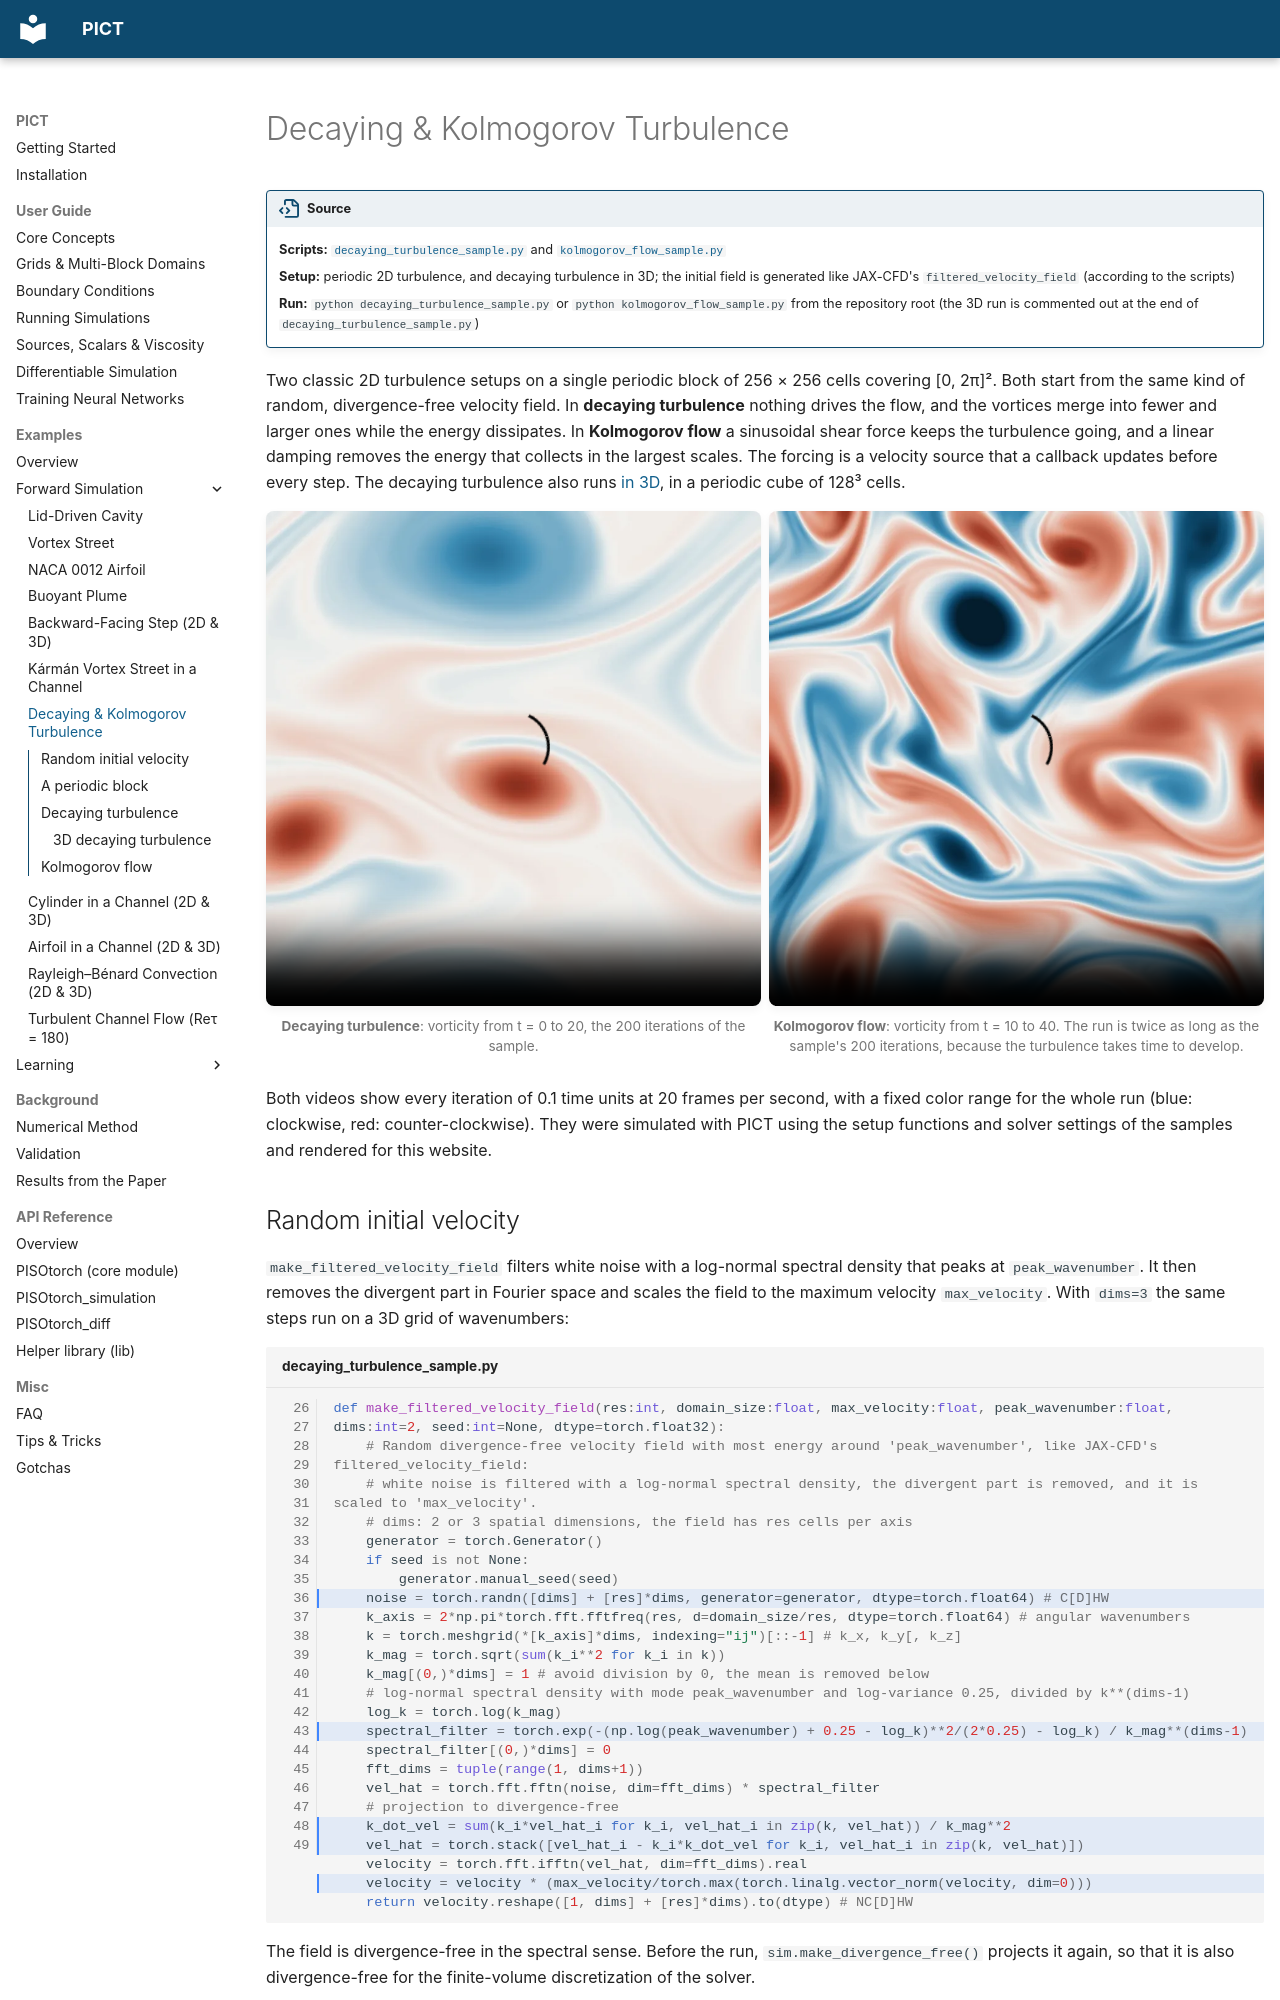

repository: tum-pbs/PICT-web · page: examples/periodic_turbulence/index.html · generator: mkdocs

# Decaying & Kolmogorov Turbulence

!!! source "Source"

    - **Scripts:** [`decaying_turbulence_sample.py`](https://github.com/tum-pbs/PICT/blob/main/decaying_turbulence_sample.py) and [`kolmogorov_flow_sample.py`](https://github.com/tum-pbs/PICT/blob/main/kolmogorov_flow_sample.py)
    - **Setup:** periodic 2D turbulence, and decaying turbulence in 3D; the initial field is generated like JAX-CFD's `filtered_velocity_field` (according to the scripts)
    - **Run:** `python decaying_turbulence_sample.py` or `python kolmogorov_flow_sample.py` from the repository root (the 3D run is commented out at the end of `decaying_turbulence_sample.py`)

Two classic 2D turbulence setups on a single periodic block of 256 × 256 cells covering [0, 2π]². Both start from the same kind of random, divergence-free velocity field. In **decaying turbulence** nothing drives the flow, and the vortices merge into fewer and larger ones while the energy dissipates. In **Kolmogorov flow** a sinusoidal shear force keeps the turbulence going, and a linear damping removes the energy that collects in the largest scales. The forcing is a velocity source that a callback updates before every step. The decaying turbulence also runs [in 3D](#3d-decaying-turbulence), in a periodic cube of 128³ cells.

<div class="grid" markdown>

<figure class="pict-media" markdown>
  <video autoplay loop muted playsinline poster="../../imgs/flows/decaying_vorticity_poster.webp">
    <source src="../../assets/videos/decaying_vorticity.mp4" type="video/mp4">
  </video>
  <figcaption><strong>Decaying turbulence</strong>: vorticity from t = 0 to 20, the 200 iterations of the sample.</figcaption>
</figure>

<figure class="pict-media" markdown>
  <video autoplay loop muted playsinline poster="../../imgs/flows/kolmogorov_vorticity_poster.webp">
    <source src="../../assets/videos/kolmogorov_vorticity.mp4" type="video/mp4">
  </video>
  <figcaption><strong>Kolmogorov flow</strong>: vorticity from t = 10 to 40. The run is twice as long as the sample's 200 iterations, because the turbulence takes time to develop.</figcaption>
</figure>

</div>

Both videos show every iteration of 0.1 time units at 20 frames per second, with a fixed color range for the whole run (blue: clockwise, red: counter-clockwise). They were simulated with PICT using the setup functions and solver settings of the samples and rendered for this website.
